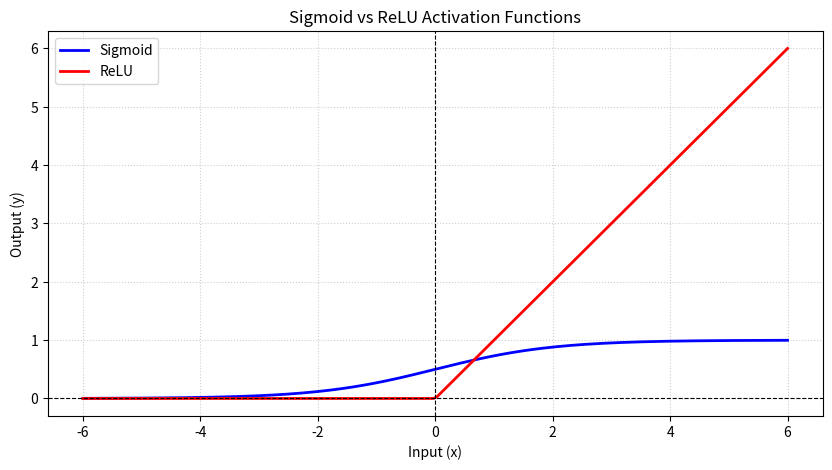

Reproduce this figure in Python.
import numpy as np
import matplotlib.pyplot as plt

# 生成 x 轴的数据（从 -6 到 6）
x = np.linspace(-6, 6, 200)

# 1. 计算 Sigmoid
sigmoid = 1 / (1 + np.exp(-x))

# 2. 计算 ReLU
relu = np.maximum(0, x)

# 开始画图
plt.figure(figsize=(10, 5))

# 画 Sigmoid (蓝色)
plt.plot(x, sigmoid, label='Sigmoid', color='blue', linewidth=2)

# 画 ReLU (红色)
plt.plot(x, relu, label='ReLU', color='red', linewidth=2)

# 加坐标系辅助线
plt.axhline(0, color='black', linewidth=0.8, linestyle='--')
plt.axvline(0, color='black', linewidth=0.8, linestyle='--')

# 加标签、图例、网格
plt.title('Sigmoid vs ReLU Activation Functions')
plt.xlabel('Input (x)')
plt.ylabel('Output (y)')
plt.legend()
plt.grid(True, linestyle=':', alpha=0.6)

# 保存图片（如果是本地电脑，也可以把下面这行换成 plt.show()）
plt.savefig('activation_functions.png', dpi=300)
print("图像已保存为 activation_functions.png")
